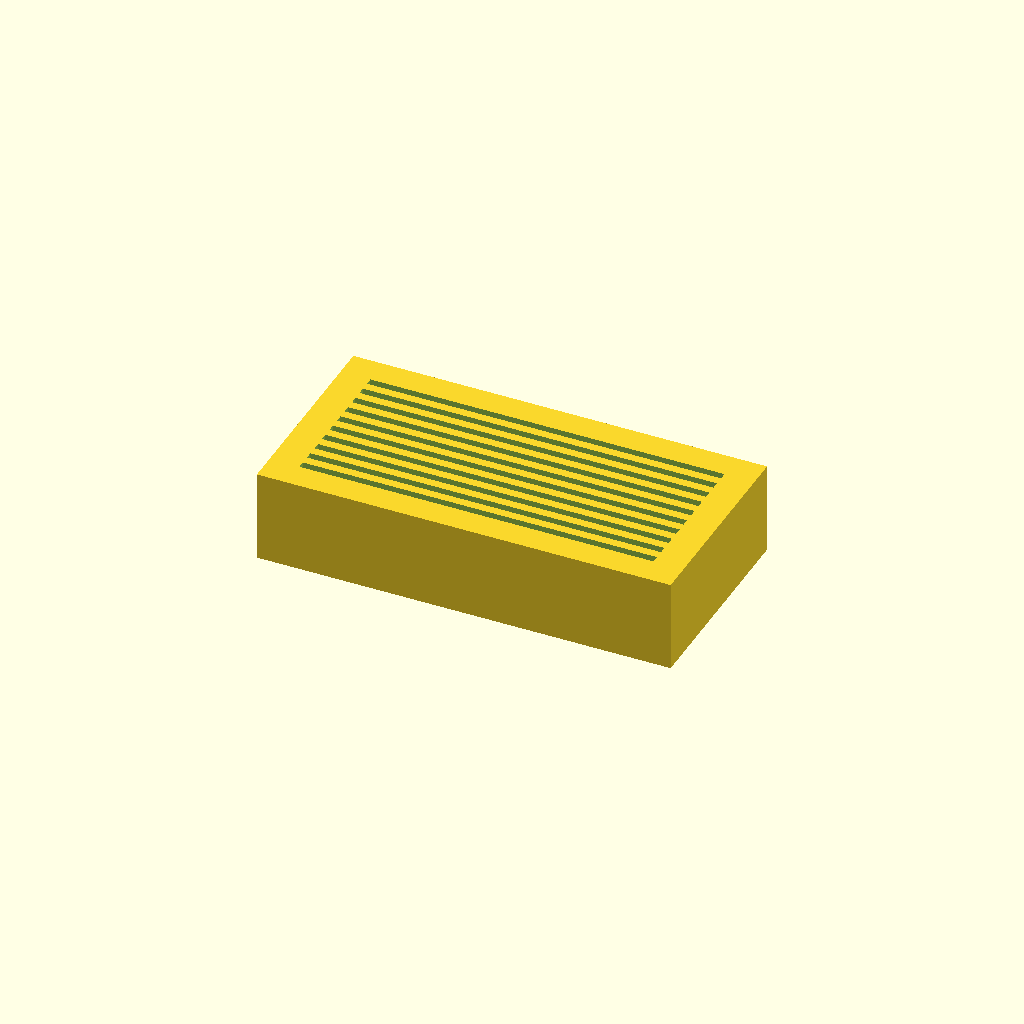
Cell 1: rendered with the file's own defaults.
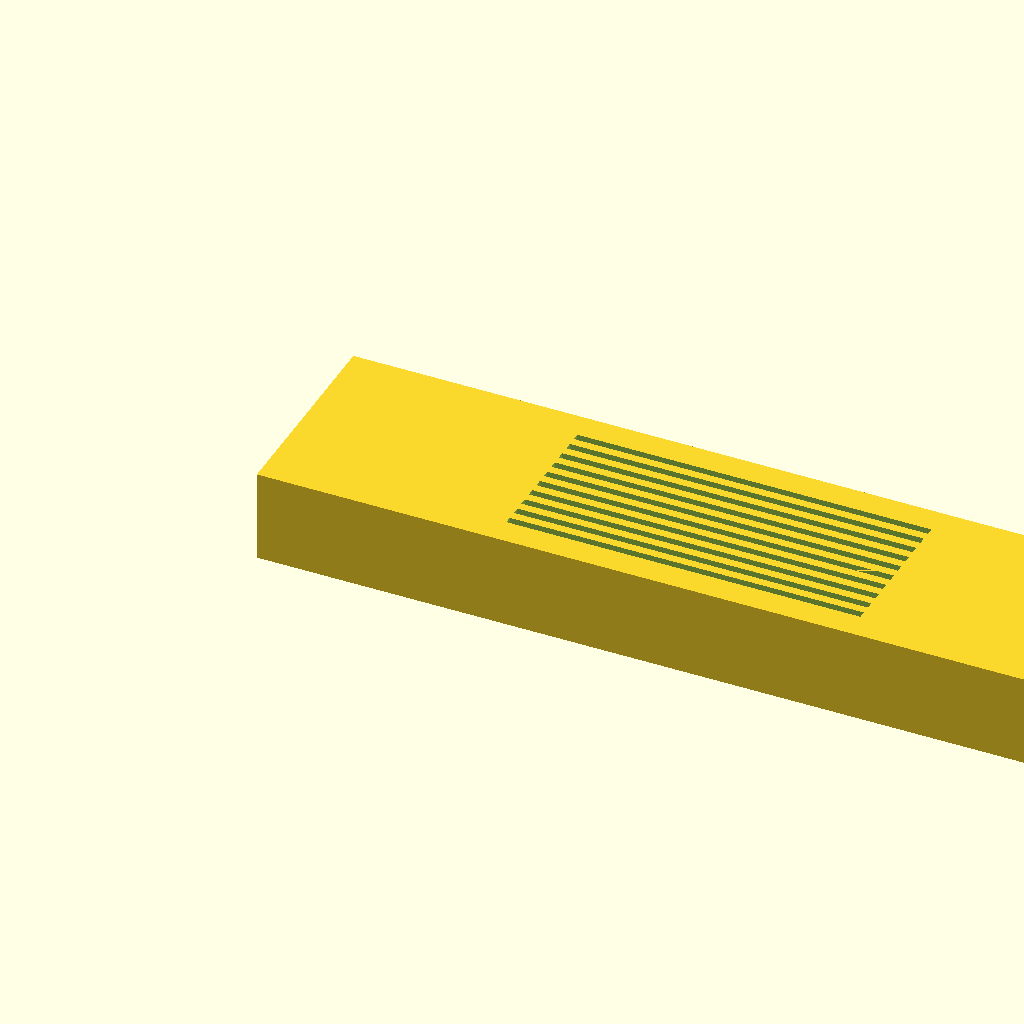
Cell 2: base_length = 180 (everything else at default).
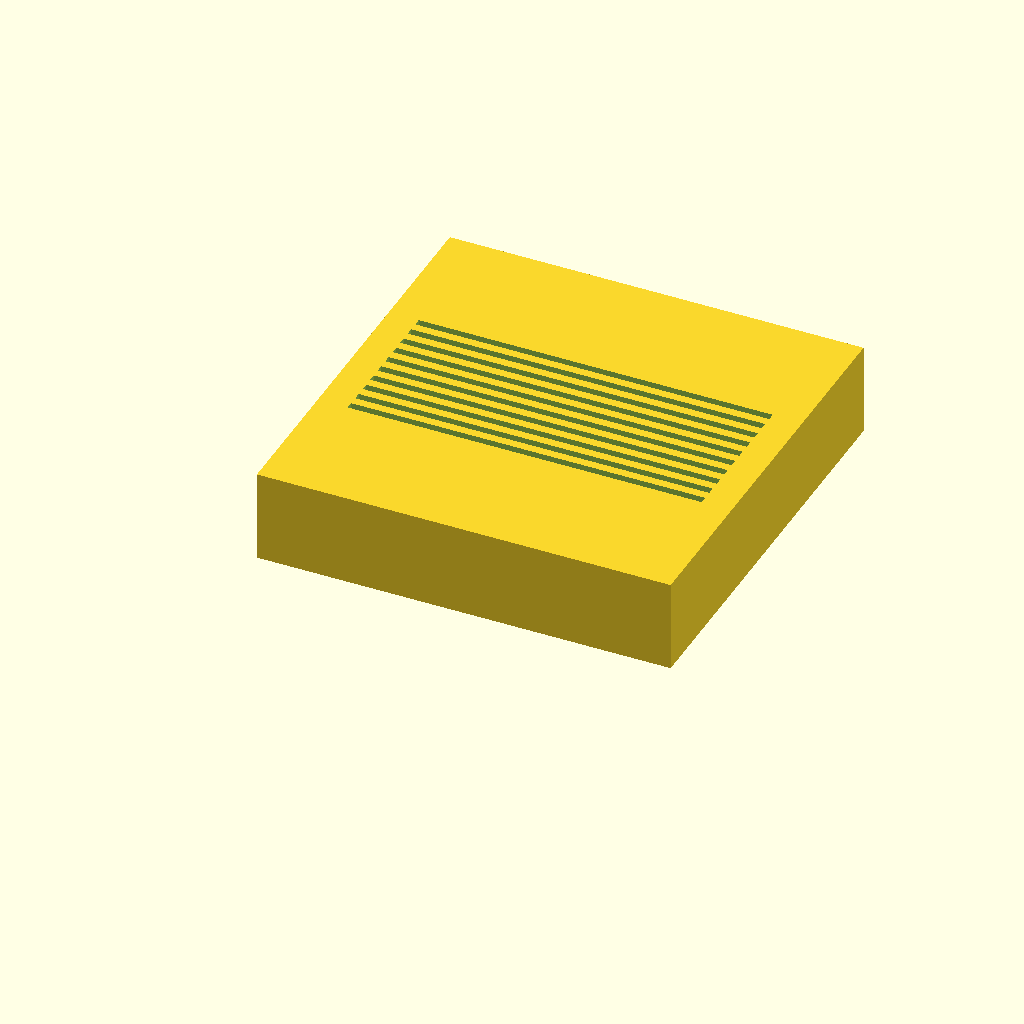
Cell 3: base_width = 90 (everything else at default).
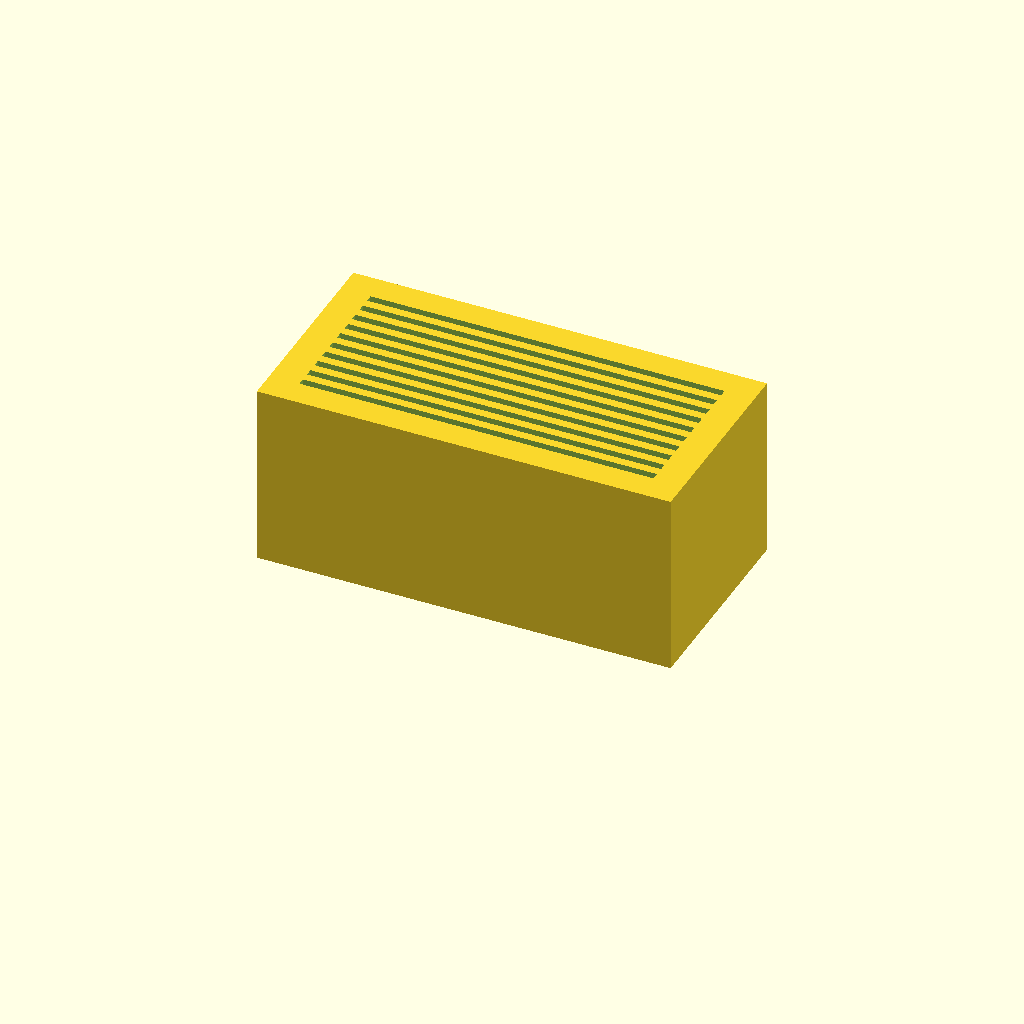
Cell 4 — base_height set to 40, the other parameters unchanged.
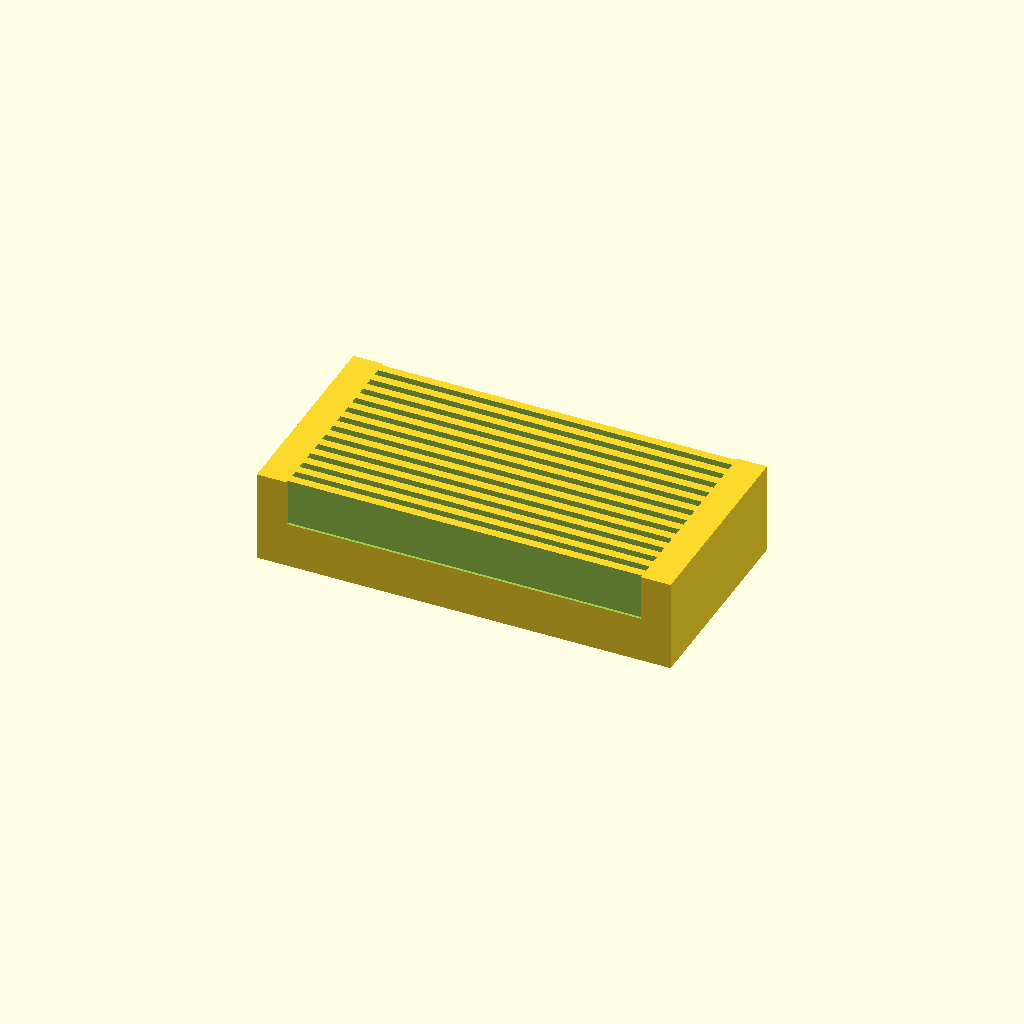
Cell 5 — num_slots set to 20, the other parameters unchanged.
All cells are drawn from one camera (rotation 55°, 0°, 25°, orthographic, colour scheme Cornfield), so only the parameter changes between them.
Source of the model, bench/results/main-tiiny/code/tiiny_Qwen_Qwen3-Coder-Next/slide_drying_rack_s1_a0.scad:
// Drying rack for 10 microscope slides
// Slide dimensions: 75 x 25 x 1 mm (L x W x T)
// Base block: 90 x 45 x 20 mm (X x Y x Z)
// Slots: 10 parallel slots along X, 77 mm long, 1.6 mm wide, 10 mm deep
// Slots spacing: 3.5 mm centre-to-centre in Y
// Slots group centred on block in X and Y

// Base block dimensions
base_length = 90;   // X
base_width  = 45;   // Y
base_height = 20;   // Z

// Slot dimensions
num_slots   = 10;
slot_length = 77;   // along X
slot_width  = 1.6;  // along Y
slot_depth  = 10;   // along Z
slot_pitch  = 3.5;  // centre-to-centre spacing in Y

// Calculate slot positions (centred in Y)
// Total slot group width = num_slots * slot_pitch - (num_slots - 1) * (slot_width - slot_pitch)
// But easier: first slot Y position = (base_width - (num_slots - 1)*slot_pitch - slot_width)/2
first_slot_y = (base_width - (num_slots - 1)*slot_pitch - slot_width) / 2;

// Slot group X-centre (base_length - slot_length)/2
slot_x_offset = (base_length - slot_length) / 2;

// Base block
module base_block() {
    cube([base_length, base_width, base_height]);
}

// Slot module
module slot(x_pos, y_pos) {
    // Slot extends 0.01mm past the block in all directions for clean cutting
    translate([x_pos - 0.01, y_pos - 0.01, base_height - slot_depth - 0.01])
        cube([slot_length + 0.02, slot_width + 0.02, slot_depth + 0.02]);
}

// Build the rack
difference() {
    base_block();
    
    // Cut slots
    for (i = [0 : num_slots - 1]) {
        // Calculate Y position of each slot centre
        slot_y = first_slot_y + i * slot_pitch;
        slot(slot_x_offset, slot_y);
    }
}
Parameter table extracted from the source (name, type, default, range or options):
base_length: number, default 90
base_width: number, default 45
base_height: number, default 20
num_slots: number, default 10
slot_length: number, default 77
slot_width: number, default 1.6
slot_depth: number, default 10
slot_pitch: number, default 3.5
